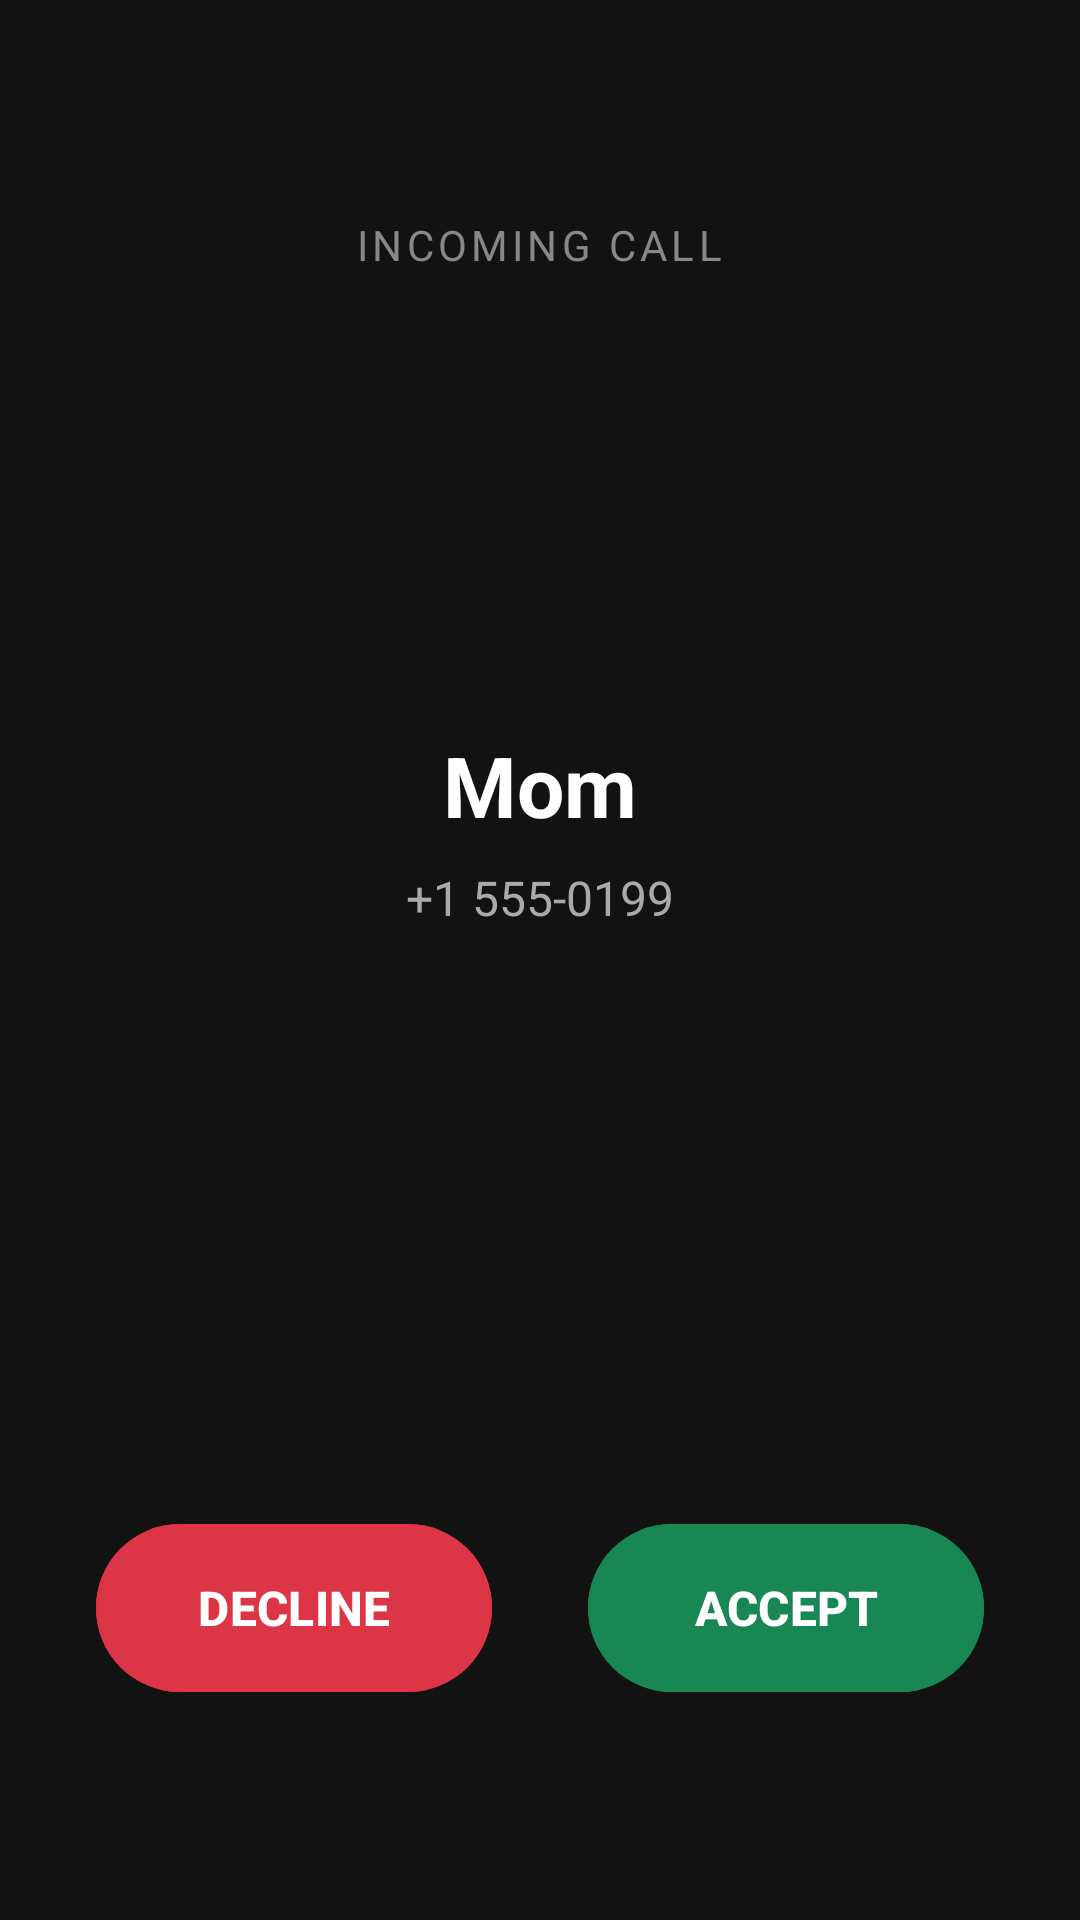

The Android layout XML behind this screen, and the referenced resources:
<!-- AndroidManifest.xml: activity theme Theme.Wsamat -->
<!-- res/layout/activity_fake_incoming_call.xml -->
<?xml version="1.0" encoding="utf-8"?>
<RelativeLayout xmlns:android="http://schemas.android.com/apk/res/android"
    xmlns:app="http://schemas.android.com/apk/res-auto"
    android:layout_width="match_parent"
    android:layout_height="match_parent"
    android:background="#121212"
    android:padding="32dp">

    
    <LinearLayout
        android:id="@+id/layoutIncomingCall"
        android:layout_width="match_parent"
        android:layout_height="match_parent"
        android:gravity="center_horizontal"
        android:orientation="vertical">

        <TextView
            android:layout_width="wrap_content"
            android:layout_height="wrap_content"
            android:layout_marginTop="40dp"
            android:text="INCOMING CALL"
            android:textColor="#888888"
            android:textSize="14sp"
            android:letterSpacing="0.1" />

        <ImageView
            android:layout_width="100dp"
            android:layout_height="100dp"
            android:layout_marginTop="32dp"
            android:background="@drawable/ic_launcher_background"
            android:contentDescription="Avatar"
            android:padding="20dp"
            app:tint="#FFFFFF" />

        <TextView
            android:id="@+id/tvIncomingName"
            android:layout_width="wrap_content"
            android:layout_height="wrap_content"
            android:layout_marginTop="20dp"
            android:text="Mom"
            android:textColor="#FFFFFF"
            android:textSize="28sp"
            android:textStyle="bold" />

        <TextView
            android:id="@+id/tvIncomingNumber"
            android:layout_width="wrap_content"
            android:layout_height="wrap_content"
            android:layout_marginTop="8dp"
            android:text="+1 555-0199"
            android:textColor="#AAAAAA"
            android:textSize="16sp" />

        <View
            android:layout_width="match_parent"
            android:layout_height="0dp"
            android:layout_weight="1" />

        <LinearLayout
            android:layout_width="match_parent"
            android:layout_height="wrap_content"
            android:layout_marginBottom="40dp"
            android:orientation="horizontal">

            <com.google.android.material.button.MaterialButton
                android:id="@+id/btnDeclineCall"
                android:layout_width="0dp"
                android:layout_height="64dp"
                android:layout_marginEnd="16dp"
                android:layout_weight="1"
                android:backgroundTint="#DC3545"
                android:text="DECLINE"
                android:textColor="#FFFFFF"
                android:textSize="16sp"
                android:textStyle="bold"
                app:cornerRadius="32dp" />

            <com.google.android.material.button.MaterialButton
                android:id="@+id/btnAcceptCall"
                android:layout_width="0dp"
                android:layout_height="64dp"
                android:layout_marginStart="16dp"
                android:layout_weight="1"
                android:backgroundTint="#198754"
                android:text="ACCEPT"
                android:textColor="#FFFFFF"
                android:textSize="16sp"
                android:textStyle="bold"
                app:cornerRadius="32dp" />
        </LinearLayout>

    </LinearLayout>

    
    <LinearLayout
        android:id="@+id/layoutActiveCall"
        android:layout_width="match_parent"
        android:layout_height="match_parent"
        android:gravity="center_horizontal"
        android:orientation="vertical"
        android:visibility="gone">

        <TextView
            android:id="@+id/tvActiveCallTimer"
            android:layout_width="wrap_content"
            android:layout_height="wrap_content"
            android:layout_marginTop="40dp"
            android:text="00:00"
            android:textColor="#198754"
            android:textSize="16sp"
            android:textStyle="bold" />

        <TextView
            android:id="@+id/tvActiveCallerName"
            android:layout_width="wrap_content"
            android:layout_height="wrap_content"
            android:layout_marginTop="20dp"
            android:text="Mom"
            android:textColor="#FFFFFF"
            android:textSize="28sp"
            android:textStyle="bold" />

        <TextView
            android:id="@+id/tvActiveCallerNumber"
            android:layout_width="wrap_content"
            android:layout_height="wrap_content"
            android:layout_marginTop="8dp"
            android:text="+1 555-0199"
            android:textColor="#AAAAAA"
            android:textSize="16sp" />

        <View
            android:layout_width="match_parent"
            android:layout_height="0dp"
            android:layout_weight="1" />

        <com.google.android.material.button.MaterialButton
            android:id="@+id/btnEndCall"
            android:layout_width="match_parent"
            android:layout_height="64dp"
            android:layout_marginBottom="40dp"
            android:backgroundTint="#DC3545"
            android:text="END CALL"
            android:textColor="#FFFFFF"
            android:textSize="18sp"
            android:textStyle="bold"
            app:cornerRadius="32dp" />

    </LinearLayout>

</RelativeLayout>
<!-- resources referenced by this layout -->
<resources>
  <style name="Theme.Wsamat" parent="Base.Theme.Wsamat" />
  <style name="Base.Theme.Wsamat" parent="Theme.Material3.DayNight.NoActionBar">
          <item name="colorPrimary">#C2185B</item>
          <item name="colorOnPrimary">#FFFFFF</item>
          <item name="colorPrimaryContainer">#F8BBD0</item>
          <item name="colorOnPrimaryContainer">#880E4F</item>
          <item name="colorSecondary">#D32F2F</item>
          <item name="colorOnSecondary">#FFFFFF</item>
          <item name="android:statusBarColor">#880E4F</item>
          <item name="android:windowLightStatusBar">false</item>
      </style>
</resources>
